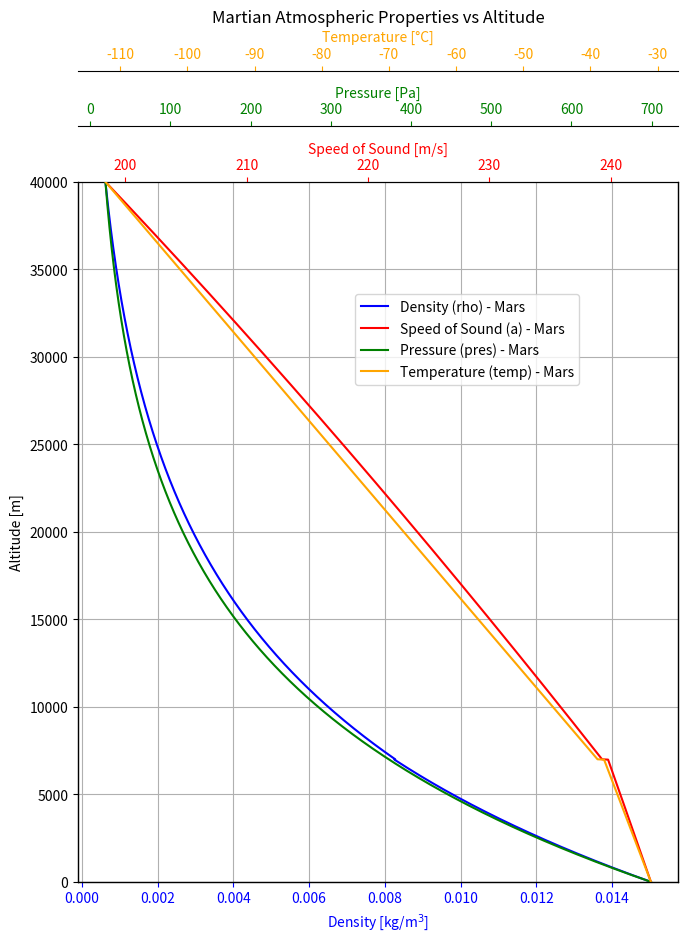
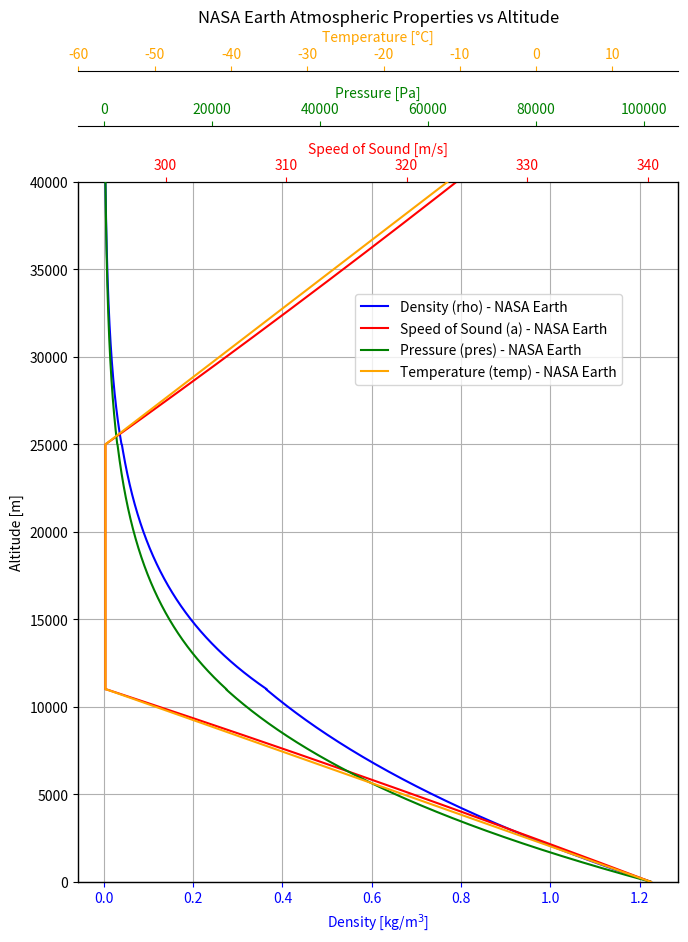
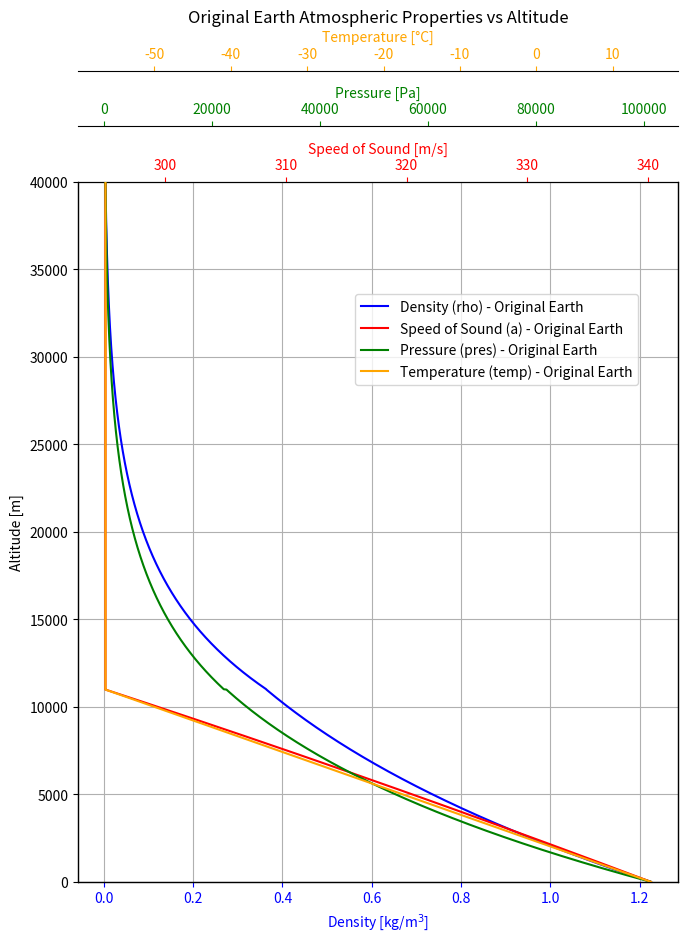
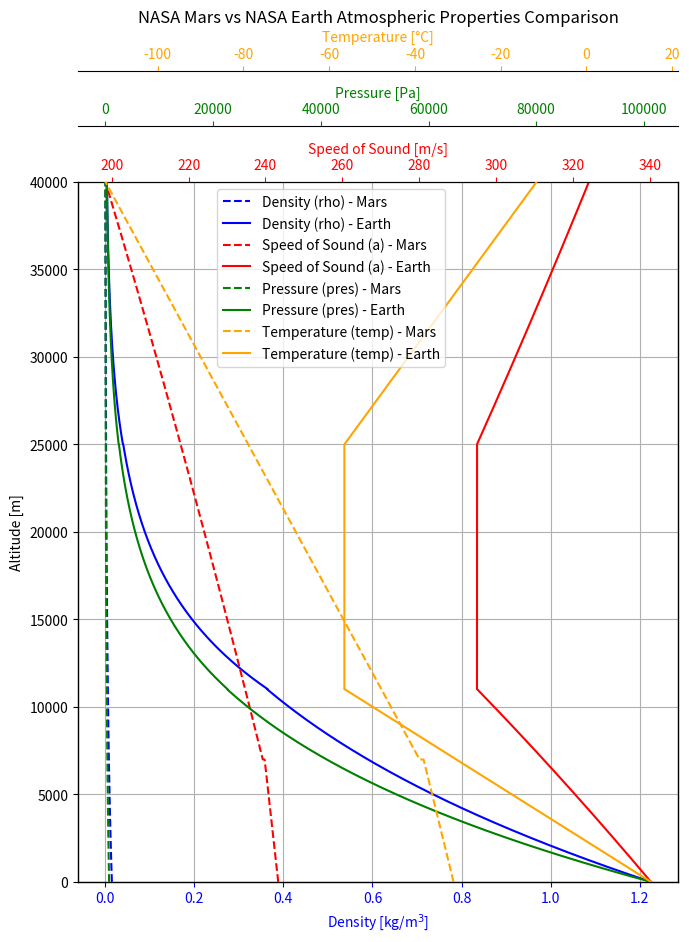

Source code (Python) for these figures, in order:
import numpy as np
import matplotlib.pyplot as plt

# NASA Mars Atmosphere Model function
def M12_nasa_mars_atmosphere_model(alt):
    if alt < 7000:  # Lower Martian Atmosphere: h < 7000 m
        temp = -31 - 0.000998 * alt
        pres = 699 * np.exp(-0.00009 * alt)
        rho = pres / (192.1 * (temp + 273.15))
    else:  # Upper Martian Atmosphere: h > 7000 m
        temp = -23.4 - 0.00222 * alt
        pres = 699 * np.exp(-0.00009 * alt)
        rho = pres / (192.1 * (temp + 273.15))

    a = (1.2941 * 188.92 * (temp + 273.15)) ** 0.5  # Mars gamma and Rgas

    return rho, a, pres, temp

# NASA Earth Atmosphere Model function
def M12_nasa_earth_atmosphere_model(alt):
    lap_rate = 0.00649  # (C)deg/meter
    t0 = 15.04          # (C)deg
    rho0 = 1.225        # Kg/m^3
    p0 = 101290         # Pa

    if alt < 11000:  # Troposphere: h < 11000 m
        temp = (t0 - (alt * lap_rate))
        pres = p0 * (((temp + 273.15) / (t0 + 273.15)) ** (9.81 / (lap_rate * 287.1)))
        rho = rho0 * (((temp + 273.15) / (t0 + 273.15)) ** ((9.81 - (lap_rate * 287.1)) / (lap_rate * 287.1)))

    elif alt >= 11000 and alt < 25000:  # Lower Stratosphere: 11000 m < h < 25000 m
        temp = -56.46
        pres = 22650 * np.exp(1.73 - 0.000157 * alt)
        rho = pres / (286.9 * (temp + 273.15))

    else:  # Upper Stratosphere: h > 25000 m
        temp = -131.21 + 0.00299 * alt
        pres = 2488 * (((temp + 273.15) / (216.6)) ** (-11.388))
        rho = pres / (286.9 * (temp + 273.15))

    a = (1.4 * 287.1 * (temp + 273)) ** 0.5

    return rho, a, pres, temp

# Original Earth Atmosphere model included with the custom physics engine
def M12_atmosphere_model(alt):
    lap_rate = 0.0065  # (C)deg/meter
    t0 = 15            # (C)deg
    rho0 = 1.225       # Kg/m^3
    p0 = 101310        # Pa

    if alt >= 11000:
        temp = -56.4
        pres = p0 * (0.2189 * (np.exp(9.81 * (11000 - alt) / (287.1 * (temp + 273)))))
        rho = rho0 * (0.2972 * (np.exp(9.81 * (11000 - alt) / (287.1 * (temp + 273)))))
    else:
        temp = (t0 - (alt * lap_rate))
        pres = p0 * (((temp + 273) / (t0 + 273)) ** (9.81 / (lap_rate * 287.1)))
        rho = rho0 * (((temp + 273) / (t0 + 273)) ** ((9.81 - (lap_rate * 287.1)) / (lap_rate * 287.1)))
    
    a = (1.4 * 287.1 * (temp + 273)) ** 0.5

    return rho, a, pres, temp

#===========================================================================================================================

# Generate altitude data
altitudes = np.linspace(0, 40000, 2000)  # Altitude range from 0 to 40000 meters

# Calculate the atmospheric properties at each altitude for Mars, NASA Earth, and Original Earth models
rho_values_mars, a_values_mars, pres_values_mars, temp_values_mars = [], [], [], []
rho_values_earth, a_values_earth, pres_values_earth, temp_values_earth = [], [], [], []
rho_values, a_values, pres_values, temp_values = [], [], [], []

#===========================================================================================================================

for alt in altitudes:
    # Mars atmosphere
    rho_mars, a_mars, pres_mars, temp_mars = M12_nasa_mars_atmosphere_model(alt)
    rho_values_mars.append(rho_mars)
    a_values_mars.append(a_mars)
    pres_values_mars.append(pres_mars)
    temp_values_mars.append(temp_mars)

    # NASA Earth atmosphere
    rho_earth, a_earth, pres_earth, temp_earth = M12_nasa_earth_atmosphere_model(alt)
    rho_values_earth.append(rho_earth)
    a_values_earth.append(a_earth)
    pres_values_earth.append(pres_earth)
    temp_values_earth.append(temp_earth)

    # Original Earth atmosphere
    rho, a, pres, temp = M12_atmosphere_model(alt)
    rho_values.append(rho)
    a_values.append(a)
    pres_values.append(pres)
    temp_values.append(temp)

############################################################################################################################
############################################################################################################################

# Plot for Mars Atmosphere Model
fig, ax1 = plt.subplots(figsize=(8, 10))

ax1.plot(rho_values_mars, altitudes, 'b-', label='Density (rho) - Mars')
ax1.grid(True)
ax1.set_xlabel(r'Density [kg/m$^3$]', color='b')
ax1.set_ylabel(r'Altitude [m]')
ax1.set_ylim([0, 40000])
ax1.tick_params('x', colors='b')

ax2 = ax1.twiny()
ax2.plot(a_values_mars, altitudes, 'r-', label='Speed of Sound (a) - Mars')
ax2.set_xlabel(r'Speed of Sound [m/s]', color='r')
ax2.tick_params('x', colors='r')

ax3 = ax1.twiny()
ax3.spines['top'].set_position(('outward', 40))
ax3.plot(pres_values_mars, altitudes, 'g-', label='Pressure (pres) - Mars')
ax3.set_xlabel(r'Pressure [Pa]', color='g')
ax3.tick_params('x', colors='g')

ax4 = ax1.twiny()
ax4.spines['top'].set_position(('outward', 80))
ax4.plot(temp_values_mars, altitudes, 'orange', label='Temperature (temp) - Mars')
ax4.set_xlabel(r'Temperature [°C]', color='orange')
ax4.tick_params('x', colors='orange')

# Adding a legend to the plot
fig.legend(loc="upper left", bbox_to_anchor=(0.45, 0.85), bbox_transform=ax1.transAxes)

plt.subplots_adjust(left=0.15, right=0.9, top=0.8, bottom=0.1, hspace=0.4, wspace=0.4)
# fig.tight_layout()
plt.title('Martian Atmospheric Properties vs Altitude')
plt.show()

############################################################################################################################
############################################################################################################################

# Plot for NASA Earth Atmosphere Model
fig, ax1 = plt.subplots(figsize=(8, 10))

ax1.plot(rho_values_earth, altitudes, 'b-', label='Density (rho) - NASA Earth')
ax1.grid(True)
ax1.set_xlabel(r'Density [kg/m$^3$]', color='b')
ax1.set_ylabel(r'Altitude [m]')
ax1.set_ylim([0, 40000])
ax1.tick_params('x', colors='b')

ax2 = ax1.twiny()
ax2.plot(a_values_earth, altitudes, 'r-', label='Speed of Sound (a) - NASA Earth')
ax2.set_xlabel(r'Speed of Sound [m/s]', color='r')
ax2.tick_params('x', colors='r')

ax3 = ax1.twiny()
ax3.spines['top'].set_position(('outward', 40))
ax3.plot(pres_values_earth, altitudes, 'g-', label='Pressure (pres) - NASA Earth')
ax3.set_xlabel(r'Pressure [Pa]', color='g')
ax3.tick_params('x', colors='g')

ax4 = ax1.twiny()
ax4.spines['top'].set_position(('outward', 80))
ax4.plot(temp_values_earth, altitudes, 'orange', label='Temperature (temp) - NASA Earth')
ax4.set_xlabel(r'Temperature [°C]', color='orange')
ax4.tick_params('x', colors='orange')

# Adding a legend to the plot
fig.legend(loc="upper left", bbox_to_anchor=(0.45, 0.85), bbox_transform=ax1.transAxes)

plt.subplots_adjust(left=0.15, right=0.9, top=0.8, bottom=0.1, hspace=0.4, wspace=0.4)
# fig.tight_layout()
plt.title('NASA Earth Atmospheric Properties vs Altitude')
plt.show()

############################################################################################################################
############################################################################################################################

# Plot for Original Earth Atmosphere Model
fig, ax1 = plt.subplots(figsize=(8, 10))

ax1.plot(rho_values, altitudes, 'b-', label='Density (rho) - Original Earth')
ax1.grid(True)
ax1.set_xlabel(r'Density [kg/m$^3$]', color='b')
ax1.set_ylabel(r'Altitude [m]')
ax1.set_ylim([0, 40000])
ax1.tick_params('x', colors='b')

ax2 = ax1.twiny()
ax2.plot(a_values, altitudes, 'r-', label='Speed of Sound (a) - Original Earth')
ax2.set_xlabel(r'Speed of Sound [m/s]', color='r')
ax2.tick_params('x', colors='r')

ax3 = ax1.twiny()
ax3.spines['top'].set_position(('outward', 40))
ax3.plot(pres_values, altitudes, 'g-', label='Pressure (pres) - Original Earth')
ax3.set_xlabel(r'Pressure [Pa]', color='g')
ax3.tick_params('x', colors='g')

ax4 = ax1.twiny()
ax4.spines['top'].set_position(('outward', 80))
ax4.plot(temp_values, altitudes, 'orange', label='Temperature (temp) - Original Earth')
ax4.set_xlabel(r'Temperature [°C]', color='orange')
ax4.tick_params('x', colors='orange')

# Adding a legend to the plot
fig.legend(loc="upper left", bbox_to_anchor=(0.45, 0.85), bbox_transform=ax1.transAxes)

plt.subplots_adjust(left=0.15, right=0.9, top=0.8, bottom=0.1, hspace=0.4, wspace=0.4)
# fig.tight_layout()
plt.title('Original Earth Atmospheric Properties vs Altitude')
plt.show()

############################################################################################################################
############################################################################################################################

# Plot for NASA Mars and NASA Earth Atmosphere Models Comparison
fig, ax1 = plt.subplots(figsize=(8, 10))

# Plotting rho (Density)
ax1.plot(rho_values_mars, altitudes, 'b--', label='Density (rho) - Mars')
ax1.plot(rho_values_earth, altitudes, 'b-', label='Density (rho) - Earth')
ax1.grid(True)
ax1.set_xlabel(r'Density [kg/m$^3$]', color='b')
ax1.set_ylabel(r'Altitude [m]')
ax1.set_ylim([0, 40000])
ax1.tick_params('x', colors='b')

ax2 = ax1.twiny()
# Plotting a (Speed of Sound)
ax2.plot(a_values_mars, altitudes, 'r--', label='Speed of Sound (a) - Mars')
ax2.plot(a_values_earth, altitudes, 'r-', label='Speed of Sound (a) - Earth')
ax2.set_xlabel(r'Speed of Sound [m/s]', color='r')
ax2.tick_params('x', colors='r')

ax3 = ax1.twiny()
ax3.spines['top'].set_position(('outward', 40))
# Plotting pres (Pressure)
ax3.plot(pres_values_mars, altitudes, 'g--', label='Pressure (pres) - Mars')
ax3.plot(pres_values_earth, altitudes, 'g-', label='Pressure (pres) - Earth')
ax3.set_xlabel(r'Pressure [Pa]', color='g')
ax3.tick_params('x', colors='g')

ax4 = ax1.twiny()
ax4.spines['top'].set_position(('outward', 80))
# Plotting temp (Temperature)
ax4.plot(temp_values_mars, altitudes, 'orange', linestyle='--', label='Temperature (temp) - Mars')
ax4.plot(temp_values_earth, altitudes, 'orange', linestyle='-', label='Temperature (temp) - Earth')
ax4.set_xlabel(r'Temperature [°C]', color='orange')
ax4.tick_params('x', colors='orange')

# Adding a legend to the plot
fig.legend(loc="upper left", bbox_to_anchor=(0.22, 1.00), bbox_transform=ax1.transAxes)

plt.subplots_adjust(left=0.15, right=0.9, top=0.8, bottom=0.1, hspace=0.4, wspace=0.4)
plt.title('NASA Mars vs NASA Earth Atmospheric Properties Comparison')
plt.show()

############################################################################################################################
############################################################################################################################


# import numpy as np
# import matplotlib.pyplot as plt

# # NASA Mars Atmosphere Model function
# def M12_nasa_mars_atmosphere_model(alt):
#     if alt < 7000:  # Lower Martian Atmosphere: h < 7000 m
#         temp = -31 - 0.000998 * alt
#         pres = 0.699 * np.exp(-0.00009 * alt)
#         rho = pres / (0.1921 * (temp + 273.15))
#     else:  # Upper Martian Atmosphere: h > 7000 m
#         temp = -23.4 - 0.00222 * alt
#         pres = 0.699 * np.exp(-0.00009 * alt)
#         rho = pres / (0.1921 * (temp + 273.15))

#     a = (1.2941 * 188.92 * (temp + 273.15)) ** 0.5  # Mars gamma and Rgas

#     return rho, a, pres, temp

# # NASA Earth Atmosphere Model function
# def M12_nasa_earth_atmosphere_model(alt):
#     lap_rate = 0.00649  # (C)deg/meter
#     t0 = 15.04          # (C)deg
#     rho0 = 1.225        # Kg/m^3
#     p0 = 101290         # Pa

#     if alt < 11000:  # Troposphere: h < 11000 m
#         temp = (t0 - (alt * lap_rate))
#         pres = p0 * (((temp + 273.15) / (t0 + 273.15)) ** (9.81 / (lap_rate * 287.1)))
#         rho = rho0 * (((temp + 273.15) / (t0 + 273.15)) ** ((9.81 - (lap_rate * 287.1)) / (lap_rate * 287.1)))

#     elif alt >= 11000 and alt < 25000:  # Lower Stratosphere: 11000 m < h < 25000 m
#         temp = -56.46
#         pres = 22.65 * np.exp(1.73 - 0.000157 * alt)
#         rho = pres / (0.2869 * (temp + 273.15))

#     else:  # Upper Stratosphere: h > 25000 m
#         temp = -131.21 + 0.00299 * alt
#         pres = 2.488 * (((temp + 273.15) / (216.6)) ** (-11.388))
#         rho = pres / (0.2869 * (temp + 273.15))

#     a = (1.4 * 287.1 * (temp + 273)) ** 0.5

#     return rho, a, pres, temp

# # Original Earth Atmosphere model included with the custom physics engine
# def M12_atmosphere_model(alt):
#     lap_rate = 0.0065  # (C)deg/meter
#     t0 = 15            # (C)deg
#     rho0 = 1.225       # Kg/m^3
#     p0 = 101310        # Pa

#     if alt >= 11000:
#         temp = -56.4
#         pres = p0 * (0.2189 * (np.exp(9.81 * (11000 - alt) / (287.1 * (temp + 273)))))
#         rho = rho0 * (0.2972 * (np.exp(9.81 * (11000 - alt) / (287.1 * (temp + 273)))))
#     else:
#         temp = (t0 - (alt * lap_rate))
#         pres = p0 * (((temp + 273) / (t0 + 273)) ** (9.81 / (lap_rate * 287.1)))
#         rho = rho0 * (((temp + 273) / (t0 + 273)) ** ((9.81 - (lap_rate * 287.1)) / (lap_rate * 287.1)))
    
#     a = (1.4 * 287.1 * (temp + 273)) ** 0.5

#     return rho, a, pres, temp

# # Generate altitude data for Earth
# altitudes = np.linspace(0, 40000, 2000)  # Altitude range from 0 to 12000 meters

# # Calculate the atmospheric properties at each altitude for Mars and Earth
# rho_values_mars, a_values_mars, pres_values_mars, temp_values_mars = [], [], [], []
# rho_values_earth, a_values_earth, pres_values_earth, temp_values_earth = [], [], [], []

# rho_values = []
# a_values = []
# pres_values = []
# temp_values = []


# for alt in altitudes:
#     # Mars atmosphere
#     rho_mars, a_mars, pres_mars, temp_mars = M12_nasa_mars_atmosphere_model(alt)
#     rho_values_mars.append(rho_mars)
#     a_values_mars.append(a_mars)
#     pres_values_mars.append(pres_mars)
#     temp_values_mars.append(temp_mars)

#     # Earth atmosphere
#     rho_earth, a_earth, pres_earth, temp_earth = M12_nasa_earth_atmosphere_model(alt)
#     rho_values_earth.append(rho_earth)
#     a_values_earth.append(a_earth)
#     pres_values_earth.append(pres_earth)
#     temp_values_earth.append(temp_earth)

#     rho, a, pres, temp = M12_atmosphere_model(alt)
#     rho_values.append(rho)
#     a_values.append(a)
#     pres_values.append(pres)
#     temp_values.append(temp)

# # Create the plot for Mars
# fig, ax1 = plt.subplots(figsize=(8, 10))

# # Plotting rho on the first x-axis for Mars
# ax1.plot(rho_values_mars, altitudes, 'b-', label='Density (rho) - Mars')
# ax1.set_xlabel(r'Density [kg/m$^3$]', color='b')
# ax1.set_ylabel(r'Altitude [m]')
# ax1.tick_params('x', colors='b')

# # Create the second x-axis and plot a (speed of sound) for Mars
# ax2 = ax1.twiny()
# ax2.plot(a_values_mars, altitudes, 'r-', label='Speed of Sound (a) - Mars')
# ax2.set_xlabel(r'Speed of Sound [m/s]', color='r')
# ax2.tick_params('x', colors='r')

# # Create the third x-axis and plot pres (pressure) for Mars
# ax3 = ax1.twiny()
# ax3.spines['top'].set_position(('outward', 40))  # Move the axis upwards
# ax3.plot(pres_values_mars, altitudes, 'g-', label='Pressure (pres) - Mars')
# ax3.set_xlabel(r'Pressure [kPa]', color='g')
# ax3.tick_params('x', colors='g')

# # Create the fourth x-axis and plot temp (temperature) for Mars
# ax4 = ax1.twiny()
# ax4.spines['top'].set_position(('outward', 80))  # Move the axis further upwards
# ax4.plot(temp_values_mars, altitudes, 'orange', label='Temperature (temp) - Mars')
# ax4.set_xlabel(r'Temperature [°C]', color='orange')
# ax4.tick_params('x', colors='orange')

# fig.tight_layout()

# # Show the plot for Mars
# # plt.title('Martian Atmospheric Properties vs Altitude')
# plt.show()

# # Create the plot for Earth
# fig, ax1 = plt.subplots(figsize=(8, 10))

# # Plotting rho on the first x-axis for Earth
# ax1.plot(rho_values_earth, altitudes, 'b-', label='Density (rho) - Earth')
# ax1.set_xlabel(r'Density [kg/m$^3$]', color='b')
# ax1.set_ylabel(r'Altitude [m]')
# ax1.tick_params('x', colors='b')

# # Create the second x-axis and plot a (speed of sound) for Earth
# ax2 = ax1.twiny()
# ax2.plot(a_values_earth, altitudes, 'r-', label='Speed of Sound (a) - Earth')
# ax2.set_xlabel(r'Speed of Sound [m/s]', color='r')
# ax2.tick_params('x', colors='r')

# # Create the third x-axis and plot pres (pressure) for Earth
# ax3 = ax1.twiny()
# ax3.spines['top'].set_position(('outward', 40))  # Move the axis upwards
# ax3.plot(pres_values_earth, altitudes, 'g-', label='Pressure (pres) - Earth')
# ax3.set_xlabel(r'Pressure [kPa]', color='g')
# ax3.tick_params('x', colors='g')

# # Create the fourth x-axis and plot temp (temperature) for Earth
# ax4 = ax1.twiny()
# ax4.spines['top'].set_position(('outward', 80))  # Move the axis further upwards
# ax4.plot(temp_values_earth, altitudes, 'orange', label='Temperature (temp) - Earth')
# ax4.set_xlabel(r'Temperature [°C]', color='orange')
# ax4.tick_params('x', colors='orange')

# fig.tight_layout()

# # Show the plot for Earth
# # plt.title('Earth Atmospheric Properties vs Altitude')
# plt.show()




# # Create the plot
# fig, ax1 = plt.subplots(figsize=(8, 10))

# # Plotting rho on the first x-axis
# ax1.plot(rho_values, altitudes, 'b-', label='Density (rho)')
# ax1.set_xlabel(r'Density [kg/m$^3$]', color='b')
# ax1.set_ylabel(r'Altitude [m]')
# ax1.tick_params('x', colors='b')

# # Create the second x-axis and plot a (speed of sound)
# ax2 = ax1.twiny()
# ax2.plot(a_values, altitudes, 'r-', label='Speed of Sound (a)')
# ax2.set_xlabel(r'Speed of Sound [m/s]', color='r')
# ax2.tick_params('x', colors='r')

# # Create the third x-axis and plot pres (pressure)
# ax3 = ax1.twiny()
# ax3.spines['top'].set_position(('outward', 40))  # Move the axis upwards
# ax3.plot(pres_values, altitudes, 'g-', label='Pressure (pres)')
# ax3.set_xlabel('Pressure (Pa)', color='g')
# ax3.tick_params('x', colors='g')

# # Create the fourth x-axis and plot temp (temperature)
# ax4 = ax1.twiny()
# ax4.spines['top'].set_position(('outward', 80))  # Move the axis further upwards
# ax4.plot(temp_values, altitudes, 'orange', label='Temperature (temp)')
# ax4.set_xlabel(r'Temperature [°C]', color='orange')
# ax4.tick_params('x', colors='orange')

# fig.tight_layout()

# # Show the plot
# # plt.title('Original Earth Atmospheric Properties vs Altitude')
# plt.show()



